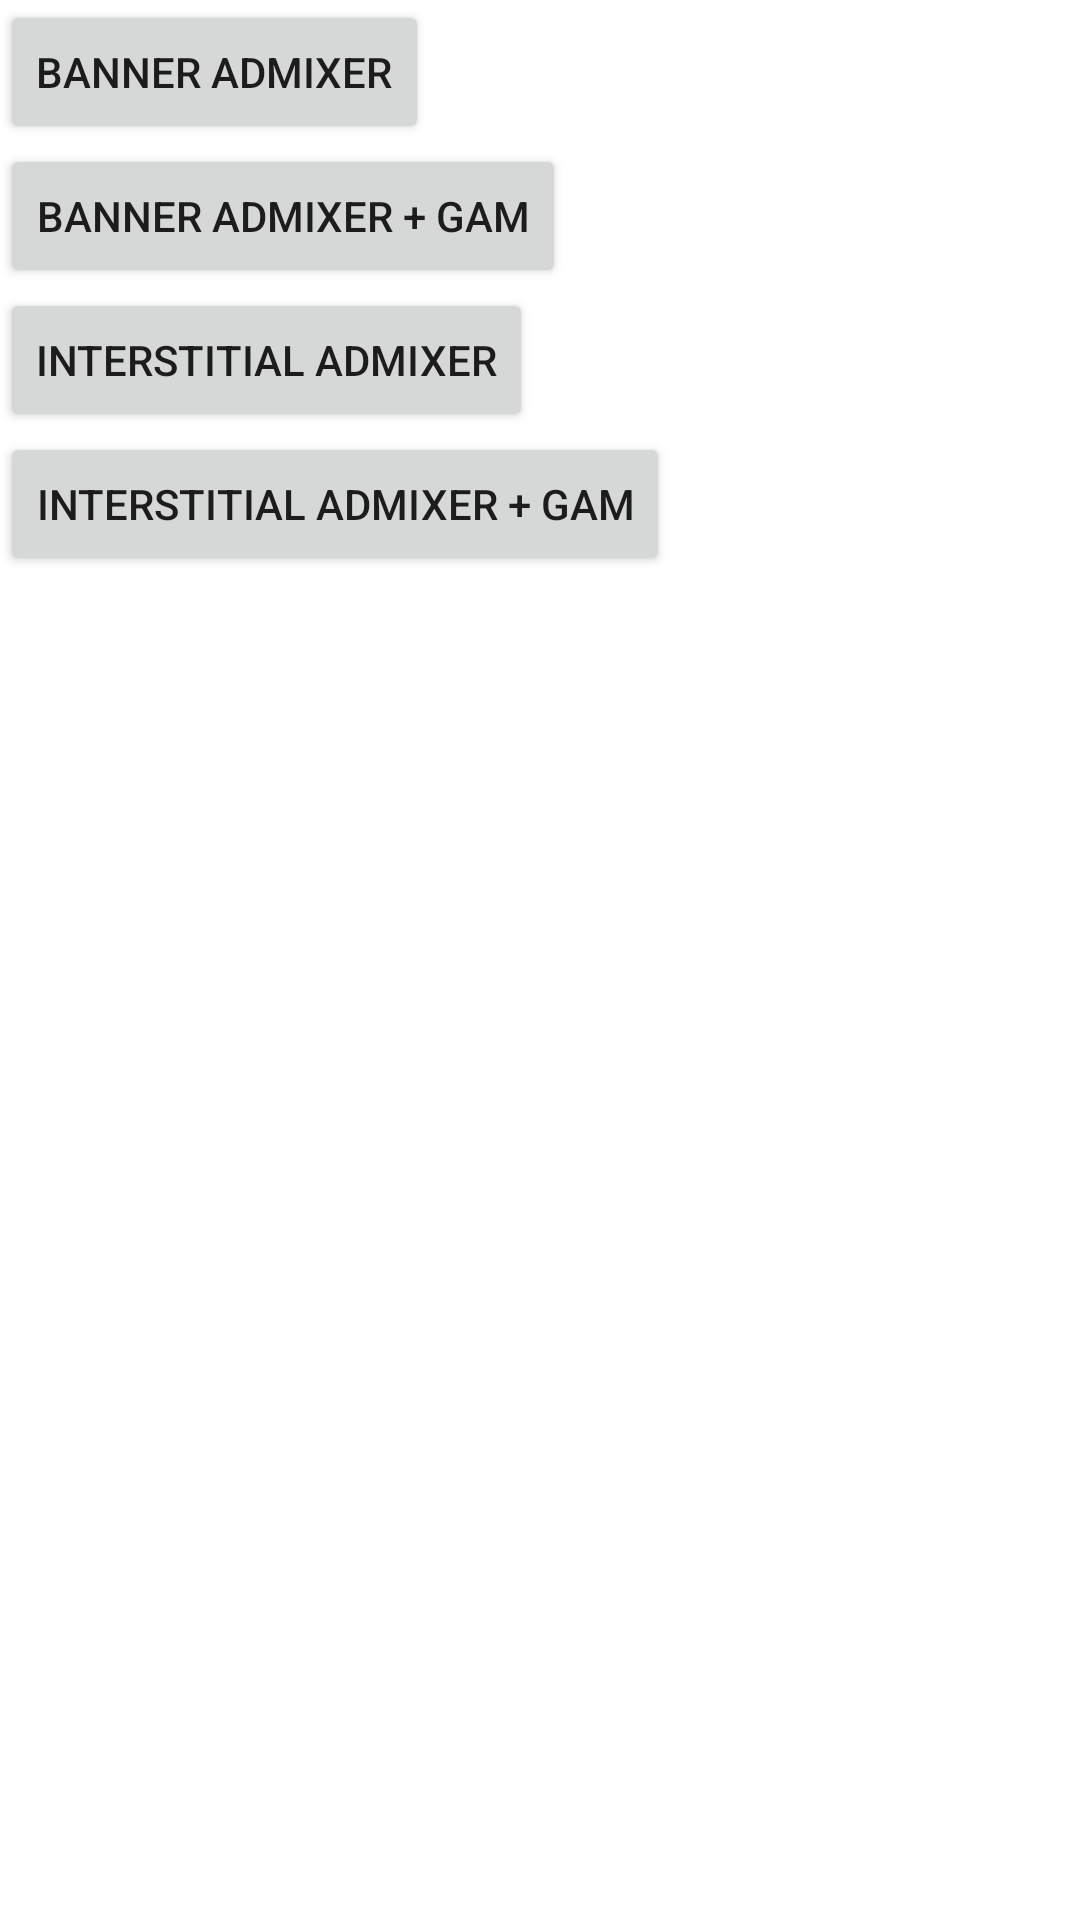

Reconstruct the res/layout file that produces this screen, plus the resources it refers to.
<!-- AndroidManifest.xml: application theme Theme.SDKProfiling -->
<!-- res/layout/activity_admixer_banner.xml -->
<?xml version="1.0" encoding="utf-8"?>
<LinearLayout xmlns:android="http://schemas.android.com/apk/res/android"
    android:layout_width="match_parent"
    android:layout_height="match_parent"
    android:orientation="vertical">

    <Button
        android:id="@+id/banner_admixer"
        android:layout_width="wrap_content"
        android:layout_height="wrap_content"
        android:text="@string/banner_admixer"/>

    <Button
        android:id="@+id/banner_admixer_plus_gam"
        android:layout_width="wrap_content"
        android:layout_height="wrap_content"
        android:text="@string/banner_admixer_plus_gam"/>

    <Button
        android:id="@+id/interstitial_admixer"
        android:layout_width="wrap_content"
        android:layout_height="wrap_content"
        android:text="@string/interstitial_admixer"/>

    <Button
        android:id="@+id/interstitial_admixer_plus_gam"
        android:layout_width="wrap_content"
        android:layout_height="wrap_content"
        android:text="@string/interstitial_admixer_plus_gam"/>

    <LinearLayout
        android:id="@+id/container"
        android:layout_width="match_parent"
        android:layout_height="wrap_content"
        android:orientation="vertical"/>

</LinearLayout>
<!-- resources referenced by this layout -->
<resources>
  <string name="banner_admixer">Banner Admixer</string>
  <string name="banner_admixer_plus_gam">Banner Admixer + GAM</string>
  <string name="interstitial_admixer">Interstitial Admixer</string>
  <string name="interstitial_admixer_plus_gam">Interstitial Admixer + GAM</string>
  <style name="Theme.SDKProfiling" parent="Theme.MaterialComponents.DayNight.DarkActionBar">
          
          <item name="colorPrimary">@color/purple_500</item>
          <item name="colorPrimaryVariant">@color/purple_700</item>
          <item name="colorOnPrimary">@color/white</item>
          
          <item name="colorSecondary">@color/teal_200</item>
          <item name="colorSecondaryVariant">@color/teal_700</item>
          <item name="colorOnSecondary">@color/black</item>
          
          <item name="android:statusBarColor" tools:targetApi="l">?attr/colorPrimaryVariant</item>
          
      </style>
  <!-- not gathered from this repository: default colours our renderer supplied (Android Studio template values) -->
  <color name="purple_500">#FF6200EE</color>
  <color name="purple_700">#FF3700B3</color>
  <color name="teal_200">#FF03DAC5</color>
  <color name="teal_700">#FF018786</color>
  <color name="black">#FF000000</color>
  <color name="white">#FFFFFFFF</color>
</resources>
